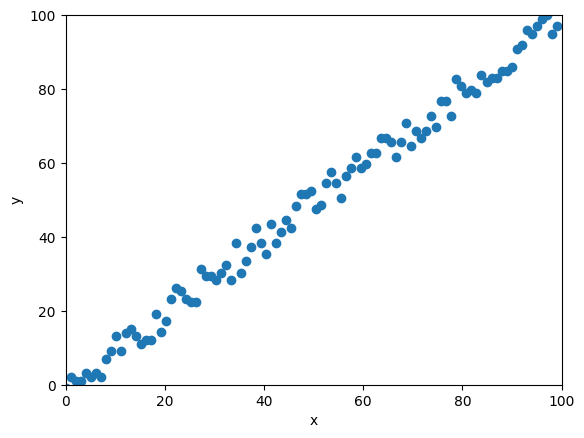

This figure's Python source: (Note: this script raises an exception after producing the figure.)
import matplotlib.pyplot as plot
import numpy as np
from numpy.lib.scimath import logn
import matplotlib as mpl

# 防止中文乱码
mpl.rcParams['font.sans-serif'] = [u'SimHei']
mpl.rcParams['axes.unicode_minus'] = False

plot.xlim((0, 100))
plot.ylim((0, 100))

plot.xlabel("x")
plot.ylabel("y")

# linespace(start, end, number) 生成100由0递进到100的数
# random.randint(start, end, number) 生成100个-5到5之间的随机数
x = np.linspace(0, 100, 100)
y = x + np.random.randint(-5, 5, 100)

print(x)
print(y)
plot.plot(x, y, 'o')

# 最小二乘法拟合数据
num = len(y)
mu_x = np.sum(x) / num
mu_y = np.sum(y) / num
mu_xx = np.sum(np.multiply(x, x)) / num
mu_xy = np.sum(np.multiply(x, y)) / num
w1 = (mu_xy - mu_x * mu_y) / (mu_xx - mu_x * mu_x)
w0 = mu_y - w1 * mu_x


def h(x, w):
    y = w[1] * x + w[0]
    return y


plot.plot(x, h(x), 'r-')


def compute_cost(x, y, w):
    n = len(y)
    return 1 / (2 * n) * np.sum((h(x) - y) ^ 2)


# 梯度下降函数
def gradient_descent(x, y, w, al, iters):
    """
    :param x: 输入
    :param y: 输出
    :param w: 截距和斜率参数
    :param al: 学习率
    :param iters: 迭代次数
    :return:
    """
    n = len(y)
    j_history = np.zeros((iters,))

    for it in range(iters):
        temp0 = w[0] - al / n * (np.dot(x[:, 0].T, np.dot[x, w] - y))
        temp1 = w[1] - al / n * (np.dot(x[:, 1].T, np.dot[x, w] - y))
        w[0] = temp0
        w[1] = temp1
        j_history[it] = compute_cost(x, y, w)
    return w, j_history


print(gradient_descent(x, y, w0, 5, 5))

print(h(150))
plot.show()
